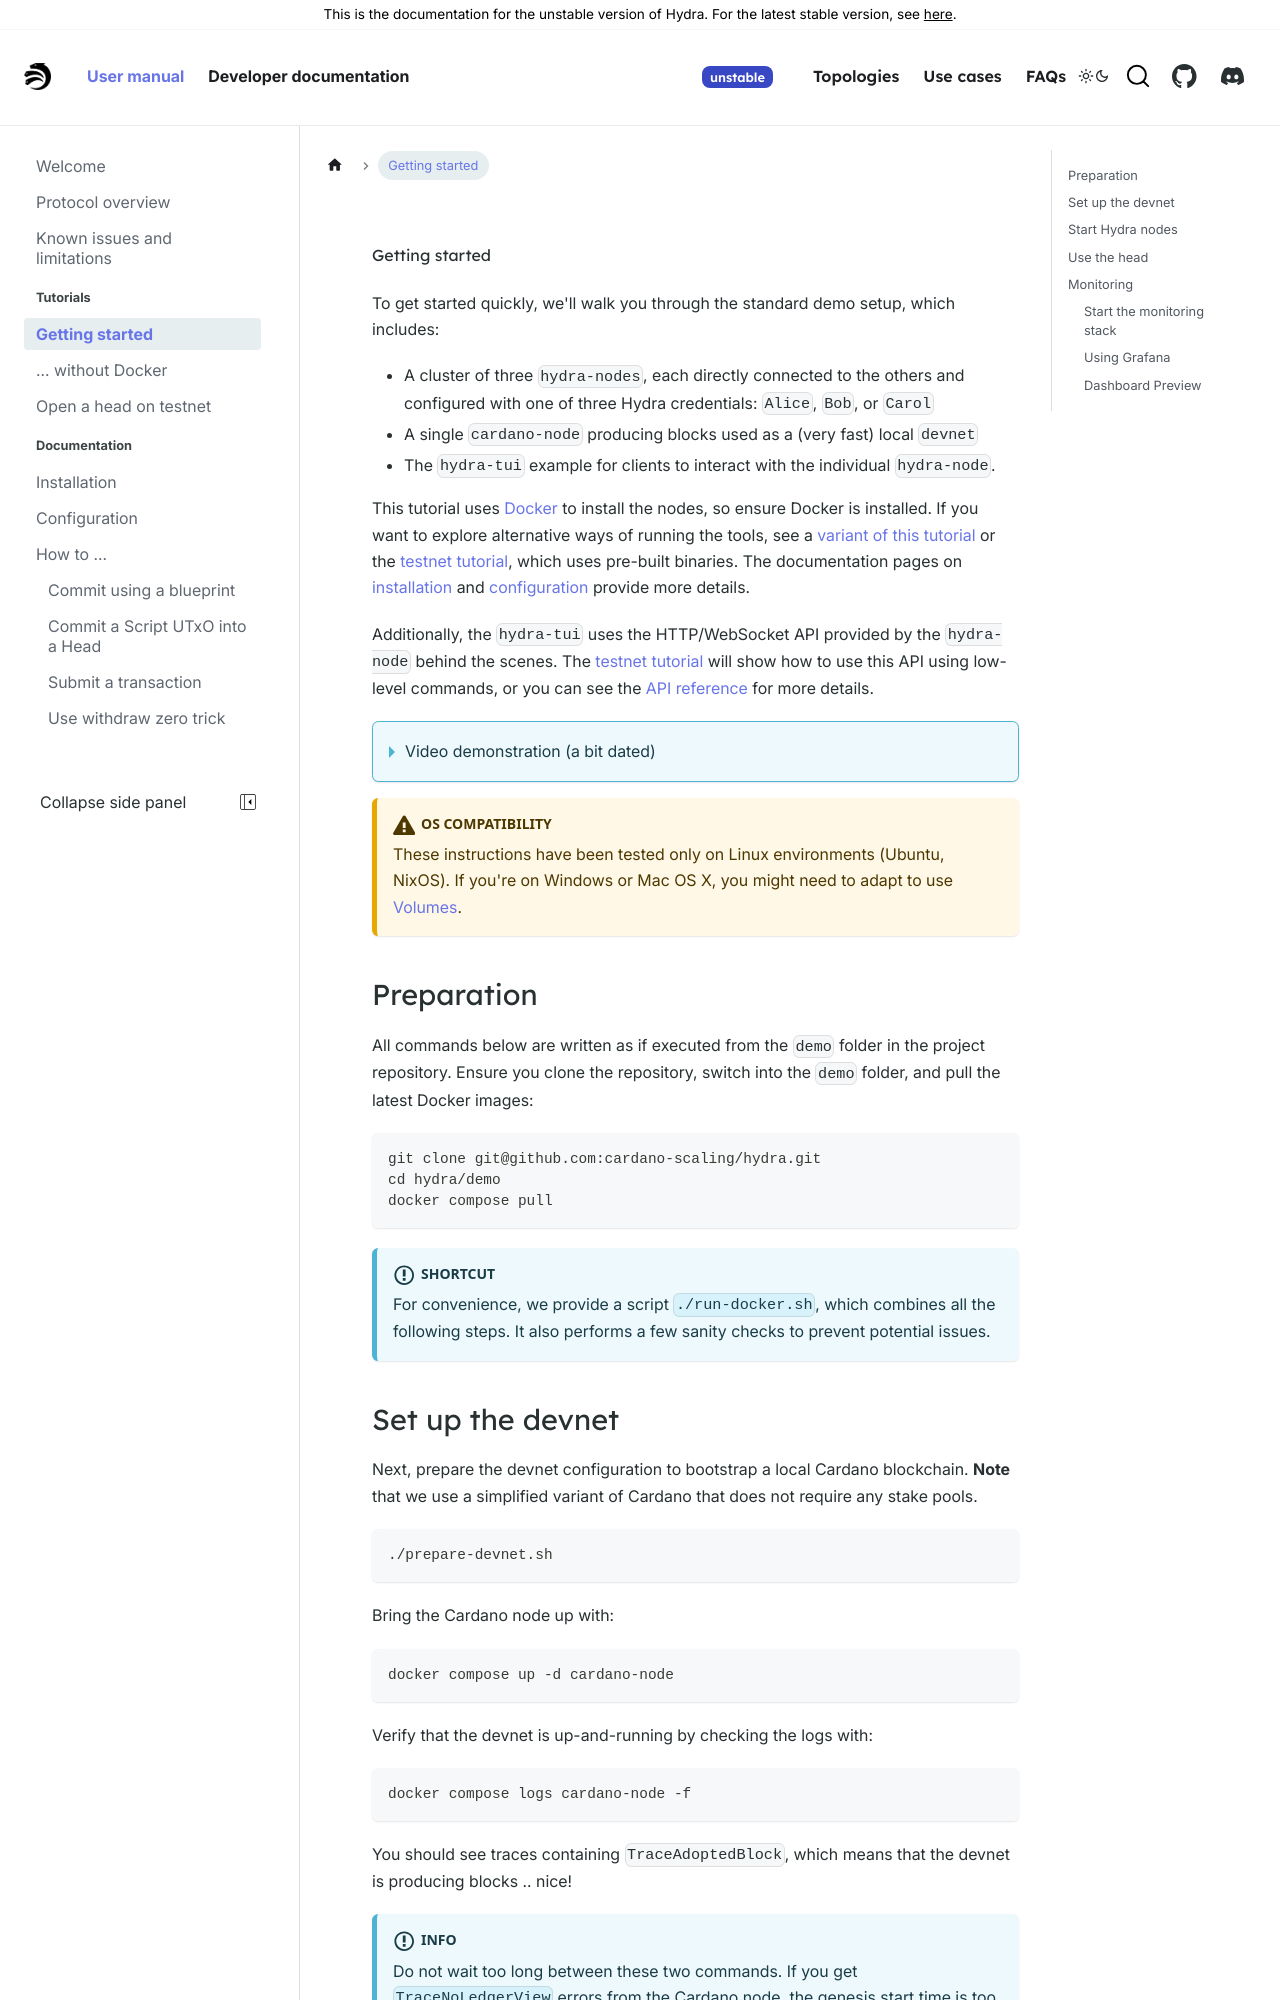

repository: chrono-ranger742wc/hydra · page: head-protocol/unstable/docs/getting-started.html · generator: docusaurus

# Getting started
To get started quickly, we'll walk you through the standard demo setup, which includes:

* A cluster of three `hydra-nodes`, each directly connected to the others and configured with one of three Hydra credentials: `Alice`, `Bob`, or `Carol`
* A single `cardano-node` producing blocks used as a (very fast) local `devnet`
* The `hydra-tui` example for clients to interact with the individual `hydra-node`.

This tutorial uses [Docker](https://www.docker.com/get-started) to install the nodes, so ensure Docker is installed. If you want to explore alternative ways of running the tools, see a [variant of this tutorial](./getting-started-without-docker.md) or the [testnet tutorial](./tutorial/index.md), which uses pre-built binaries. The documentation pages on [installation](./installation) and [configuration](./configuration) provide more details.

Additionally, the `hydra-tui` uses the HTTP/WebSocket API provided by the `hydra-node` behind the scenes. The [testnet tutorial](./tutorial/index.md) will show how to use this API using low-level commands, or you can see the [API reference](https://hydra.family/head-protocol/unstable/api-reference) for more details.

<details>
<summary>Video demonstration (a bit dated)</summary>

<iframe style={{width: '100%', height: '480px'}} src="https://www.youtube.com/embed/dJk5_kB3BM4" title="Hydra Head Demo" frameborder="0" allow="accelerometer; autoplay; clipboard-write; encrypted-media; gyroscope; picture-in-picture" allowfullscreen="true"></iframe>

</details>

:::caution OS Compatibility
These instructions have been tested only on Linux environments (Ubuntu, NixOS). If you're on Windows or Mac OS X, you might need to adapt to use [Volumes](https://docs.docker.com/storage/volumes/).
:::

## Preparation

All commands below are written as if executed from the `demo` folder in the project repository. Ensure you clone the repository, switch into the `demo` folder, and pull the latest Docker images:

```shell
git clone git@github.com:cardano-scaling/hydra.git
cd hydra/demo
docker compose pull
```

:::info Shortcut
For convenience, we provide a script `./run-docker.sh`, which combines all the following steps. It also performs a few sanity checks to prevent potential issues.
:::
